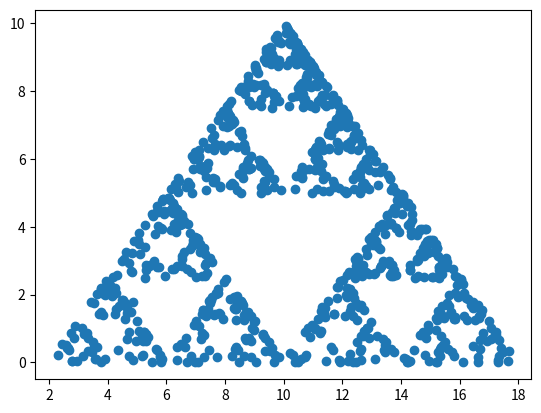

Python code for this plot:
import numpy as np
import random
import matplotlib.pyplot as plt

#########################
"""


"""
#########################


class Pattern:

    #points defined as arrays [x,y]
    """
        TRIANGLE POSITIONING
               p34
                /\
            P12/__\P56
    """
    p12 = [2,0]
    p34 = [10,10]
    p56 = [18,0]

    m1234 = (p12[1]-p34[1]) / (p12[0]-p34[0])
    m1256 = (p12[1]-p56[1]) / (p12[0]-p56[0])
    m3456 = (p34[1]-p56[1]) / (p34[0]-p56[0])
    #if six sided die lands on corresponding number, midpoint to that point

    #empy array that will contain all the points to plot
    points = np.array([]);


    #returns midpoint of two points
    def findMidpoint(p1, p2):
        #find mids of x and y
        xmid = ( p1[0] + p2[0] ) / 2
        ymid = ( p1[1] + p2[1] ) / 2
        return [xmid, ymid]

    def isNotInBounds (p):
        #yp = mxp - mx1 + y1
        y1 = Pattern.m1234*p[0] - Pattern.m1234*Pattern.p12[0] + Pattern.p12[1]
        y2 = Pattern.m1256*p[0] - Pattern.m1256*Pattern.p12[0] + Pattern.p12[1]
        y3 = Pattern.m3456*p[0] - Pattern.m3456*Pattern.p34[0] + Pattern.p34[1]
        #print(y1)
        #print(y2)
        #print(y3)
        #P[1] must be >y2 , <y1, <y3
        if ( p[1] > y2 and p[1] < y1 and p[1] < y3):
            return False
        else:
            return True

    def genRandPoint_Bounded():
        xmin = min(Pattern.p12[0], Pattern.p34[0], Pattern.p56[0])
        xmax = max(Pattern.p12[0], Pattern.p34[0], Pattern.p56[0])
        ymin = min(Pattern.p12[1], Pattern.p34[1], Pattern.p56[1])
        ymax = max(Pattern.p12[1], Pattern.p34[1], Pattern.p56[1])
        xrand = ( random.random()* (xmax-xmin) ) + xmin
        yrand = ( random.random()* (ymax-ymin) ) + ymin
        while ( Pattern.isNotInBounds([xrand, yrand]) ):
            xrand = ( random.random()* (xmax-xmin) ) + xmin
            yrand = ( random.random()* (ymax-ymin) ) + ymin
        #random.random() returns random float between 0.0 and 1
        return [xrand, yrand]

    def rollDie( sides ):
        return round(random.random() * (sides-1) ) + 1

    def addPoints( n ):
        p_start = Pattern.genRandPoint_Bounded()
        Pattern.points = np.append(Pattern.points, p_start)
        p_curr = p_start;
        while ( n > 0 ):
            dieroll = Pattern.rollDie(6);
            #if dieroll == 1 0r 2 --> append(findMidpoint(p12, prand))
            if ( dieroll == 1 or dieroll == 2 ):
                p_curr = Pattern.findMidpoint(Pattern.p12, p_curr)
                Pattern.points = np.append(Pattern.points, p_curr )
            #if dieroll == 3 0r 4 --> append(findMidpoint(p34, prand))
            if ( dieroll == 3 or dieroll == 4 ):
                p_curr = Pattern.findMidpoint(Pattern.p34, p_curr)
                Pattern.points = np.append(Pattern.points, p_curr )
            #if dieroll == 5 0r 6 --> append(findMidpoint(p56, prand))
            if ( dieroll == 5 or dieroll == 6 ):
                p_curr = Pattern.findMidpoint(Pattern.p56, p_curr)
                Pattern.points = np.append(Pattern.points, p_curr )
            n = n-1


Pattern.addPoints(1000)
points = np.reshape(Pattern.points, (-1,2))
x = points[:,0]
y = points[:,1]
plt.scatter(x,y)
plt.show()
